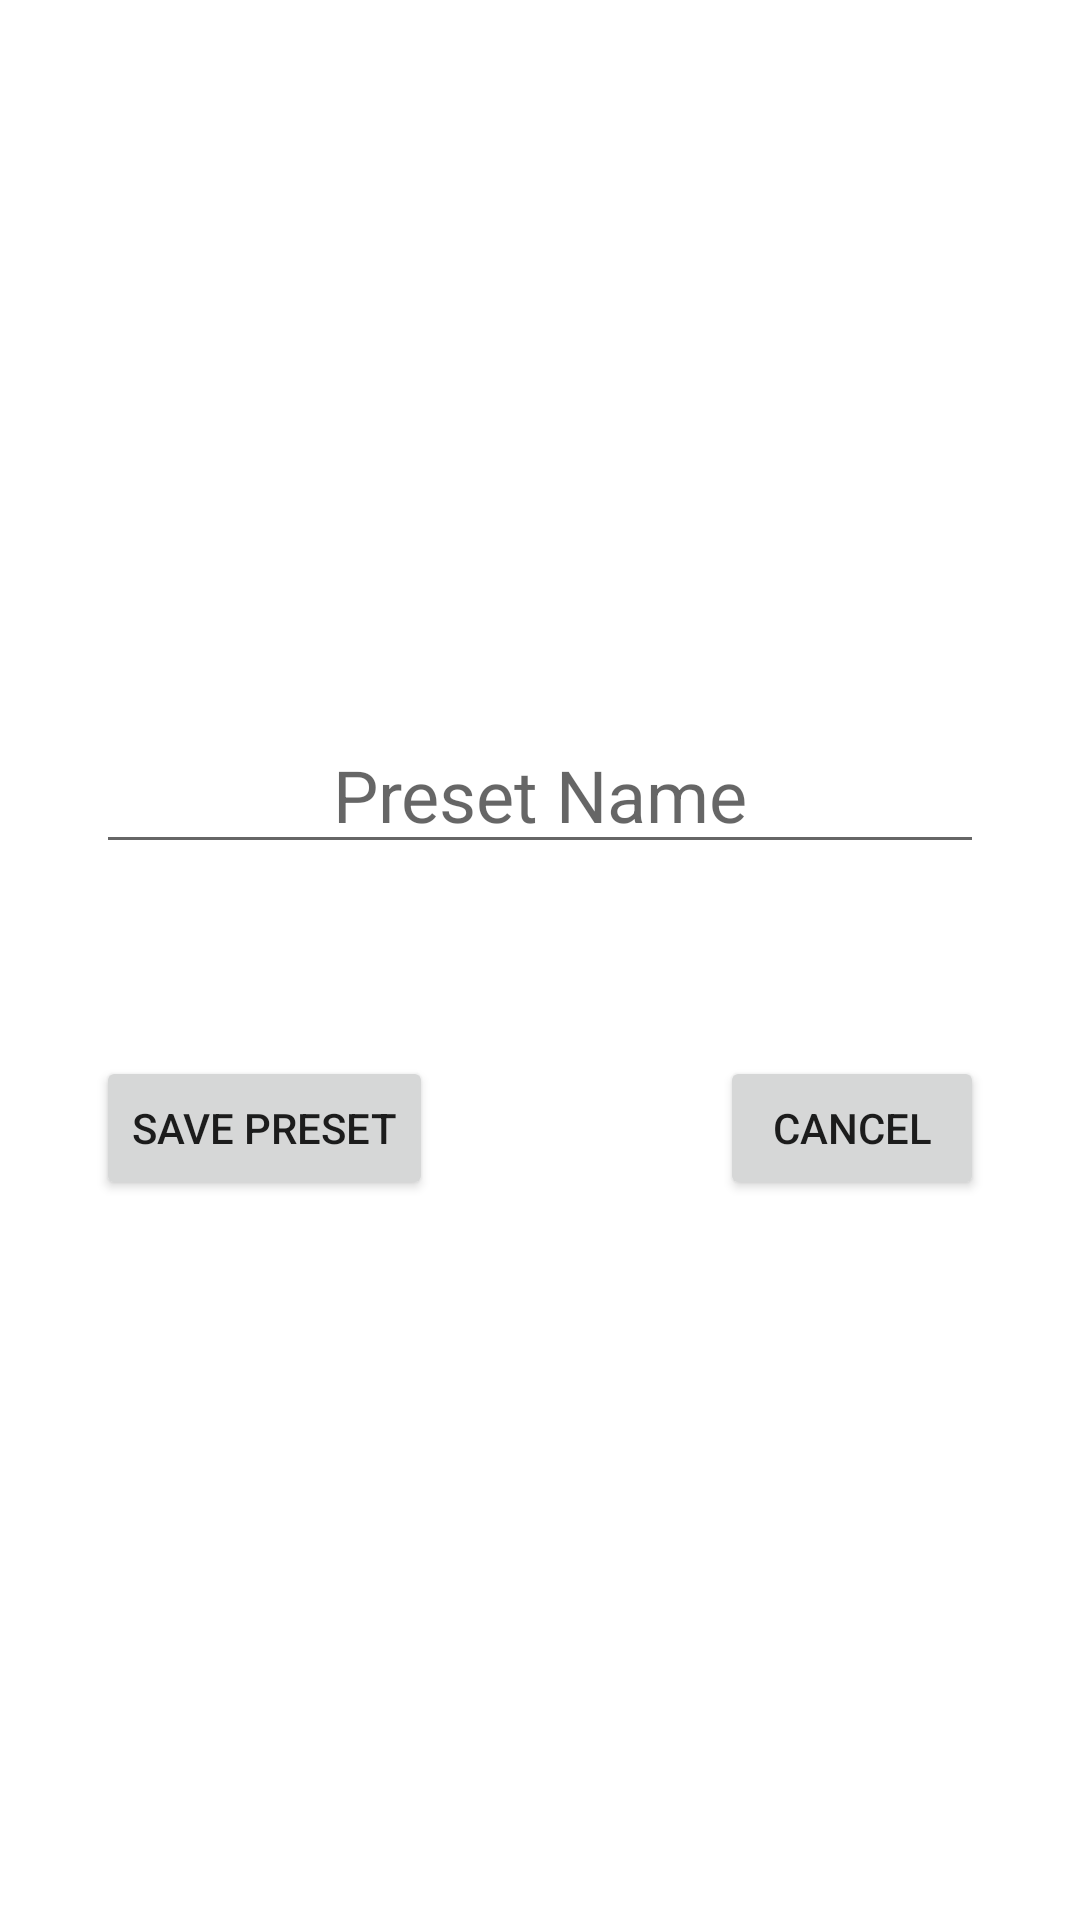

The Android layout XML behind this screen, and the referenced resources:
<!-- AndroidManifest.xml: application theme Theme.GuitarTrainer -->
<!-- res/layout/save_preset_popup.xml -->
<?xml version="1.0" encoding="utf-8"?>
<androidx.constraintlayout.widget.ConstraintLayout xmlns:android="http://schemas.android.com/apk/res/android"
    xmlns:app="http://schemas.android.com/apk/res-auto"
    xmlns:tools="http://schemas.android.com/tools"
    android:id="@+id/save_preset_popup_layout"
    android:layout_width="match_parent"
    android:layout_height="match_parent"
    android:orientation="vertical">

    <ImageView
        android:id="@+id/loadPresetIcon"
        android:layout_width="150dp"

        android:layout_height="150dp"
        android:background="@drawable/ic_baseline_archive_24"
        app:layout_constraintBottom_toBottomOf="parent"
        app:layout_constraintEnd_toEndOf="parent"
        app:layout_constraintHorizontal_bias="0.498"
        app:layout_constraintStart_toStartOf="parent"
        app:layout_constraintTop_toTopOf="parent"
        app:layout_constraintVertical_bias="0.148" />

    <EditText
        android:id="@+id/save_preset_editText"
        android:layout_width="0dp"
        android:layout_height="wrap_content"
        android:layout_marginStart="32dp"
        android:layout_marginTop="16dp"
        android:layout_marginEnd="32dp"
        android:ems="10"
        android:gravity="center_horizontal"
        android:hint="@string/save_preset_editText_placeholder"
        android:inputType="textPersonName"
        android:maxLength="30"
        android:textAlignment="center"
        android:textSize="24sp"
        app:layout_constraintEnd_toEndOf="parent"
        app:layout_constraintHorizontal_bias="0.497"
        app:layout_constraintStart_toStartOf="parent"
        app:layout_constraintTop_toBottomOf="@+id/loadPresetIcon" />

    <Button
        android:id="@+id/load_preset_button"
        android:layout_width="wrap_content"
        android:layout_height="wrap_content"
        android:layout_marginStart="32dp"
        android:layout_marginTop="64dp"
        android:layout_marginEnd="32dp"
        android:text="@string/save_preset"
        app:chainUseRtl="false"
        app:layout_constraintEnd_toStartOf="@id/cancel_button"
        app:layout_constraintHorizontal_chainStyle="spread_inside"
        app:layout_constraintStart_toStartOf="parent"
        app:layout_constraintTop_toBottomOf="@+id/save_preset_editText" />

    <Button
        android:id="@+id/cancel_button"
        android:layout_width="wrap_content"
        android:layout_height="wrap_content"
        android:layout_marginTop="64dp"
        android:layout_marginEnd="32dp"
        android:text="@string/cancel"
        app:layout_constraintEnd_toEndOf="parent"
        app:layout_constraintStart_toEndOf="@+id/load_preset_button"
        app:layout_constraintTop_toBottomOf="@+id/save_preset_editText" />

</androidx.constraintlayout.widget.ConstraintLayout>
<!-- resources referenced by this layout -->
<resources>
  <string name="cancel">Cancel</string>
  <string name="save_preset">Save Preset</string>
  <string name="save_preset_editText_placeholder">Preset Name</string>
  <style name="Theme.GuitarTrainer" parent="Theme.MaterialComponents.DayNight.DarkActionBar">
          
          <item name="colorPrimary">@color/purple_500</item>
          <item name="colorPrimaryVariant">@color/purple_700</item>
          <item name="colorOnPrimary">@color/white</item>
          
          <item name="colorSecondary">@color/teal_200</item>
          <item name="colorSecondaryVariant">@color/teal_700</item>
          <item name="colorOnSecondary">@color/black</item>
          
          <item name="android:statusBarColor" tools:targetApi="l">?attr/colorPrimaryVariant</item>
          
      </style>
  <color name="purple_500">#FF6200EE</color>
  <color name="purple_700">#FF3700B3</color>
  <color name="white">#FFFFFFFF</color>
  <color name="teal_200">#FF03DAC5</color>
  <color name="teal_700">#FF018786</color>
  <color name="black">#FF000000</color>
</resources>
